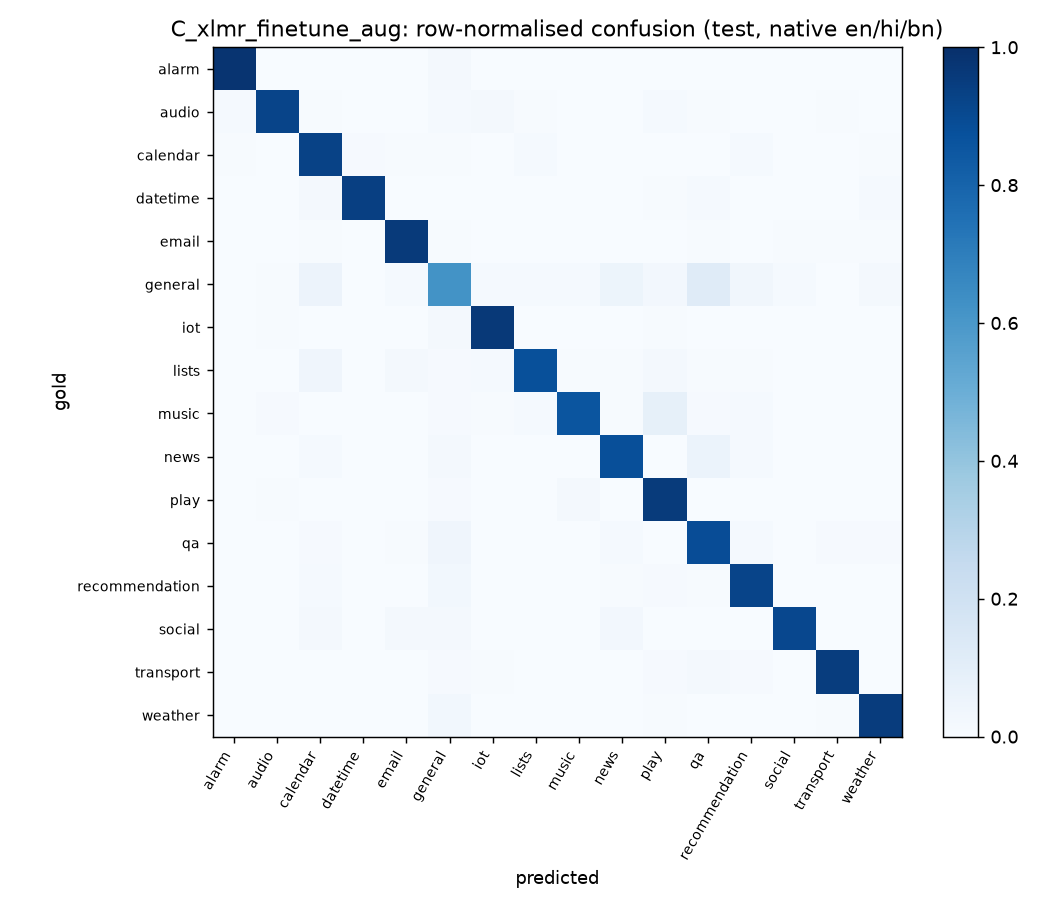

Source data for this figure (header and first rows):
# alarm, audio, calendar, datetime, email, general, iot, lists, music, news, play, qa, recommendation, social, transport, weather
272, 0, 0, 0, 0, 5, 0, 0, 0, 0, 0, 0, 0, 0, 0, 0
2, 152, 1, 0, 0, 2, 3, 1, 0, 0, 2, 1, 0, 0, 1, 0
8, 0, 1096, 10, 5, 8, 1, 18, 0, 4, 3, 3, 18, 4, 0, 5
1, 0, 5, 256, 0, 0, 0, 0, 0, 0, 2, 4, 1, 0, 0, 4
0, 0, 6, 0, 761, 6, 0, 0, 1, 1, 0, 4, 0, 5, 6, 4
0, 3, 31, 0, 8, 345, 8, 7, 7, 30, 14, 66, 19, 7, 1, 11
0, 3, 0, 0, 0, 10, 572, 1, 1, 0, 4, 0, 1, 0, 0, 1
0, 0, 17, 0, 7, 4, 5, 355, 2, 2, 8, 2, 2, 1, 0, 0
0, 2, 0, 0, 0, 2, 1, 3, 197, 1, 19, 2, 3, 0, 0, 0
0, 0, 5, 0, 0, 8, 0, 0, 0, 316, 0, 22, 5, 1, 0, 1
0, 7, 0, 0, 1, 11, 2, 2, 24, 1, 1059, 2, 1, 0, 0, 0
0, 0, 7, 0, 5, 33, 0, 1, 3, 10, 1, 746, 13, 3, 8, 8
1, 0, 4, 0, 0, 8, 0, 0, 1, 2, 3, 2, 257, 0, 1, 0
0, 0, 7, 0, 6, 5, 0, 0, 0, 8, 1, 0, 0, 280, 1, 0
0, 0, 0, 0, 1, 3, 2, 0, 0, 0, 3, 7, 3, 0, 345, 0
0, 0, 0, 0, 1, 13, 1, 0, 0, 0, 2, 1, 0, 0, 3, 402
